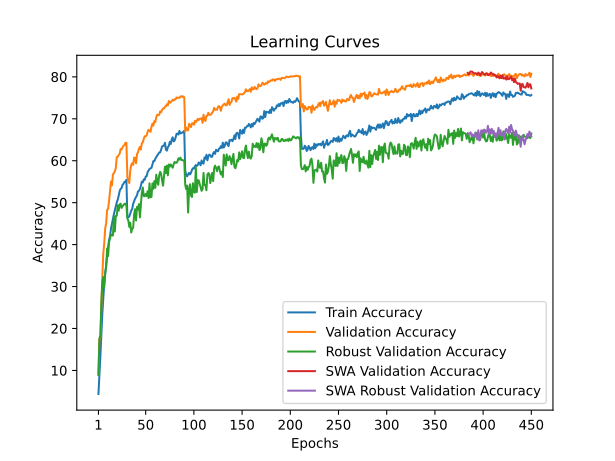

The data file committed next to this chart (first rows):
train_accuracy; train_loss; valid_accuracy; valid_loss; valid_accuracy_robust; valid_accuracy_swa; valid_accuracy_robust_swa
4,3860; 4,4206; 9,1600; 4,0706; 8,9172; 9,1600; 8,9172
8,7640; 4,1650; 17,4500; 3,7250; 17,6000; 17,4500; 17,6000
13,3780; 3,9354; 17,8800; 3,7684; 18,2759; 17,8800; 18,2759
18,5900; 3,7068; 25,4600; 3,4992; 26,0897; 25,4600; 26,0897
23,4080; 3,5055; 32,0500; 3,2142; 30,9931; 32,0500; 30,9931
27,0300; 3,3533; 37,7300; 2,9170; 32,2690; 37,7300; 32,2690
30,7100; 3,2110; 40,2800; 2,8046; 29,8621; 40,2800; 29,8621
33,0800; 3,1224; 43,8700; 2,7992; 33,4207; 43,8700; 33,4207
35,1120; 3,0475; 45,0600; 2,8050; 34,5793; 45,0600; 34,5793
37,3440; 2,9611; 48,2500; 2,5732; 39,0966; 48,2500; 39,0966
39,3120; 2,8903; 48,5600; 2,5862; 37,2276; 48,5600; 37,2276
41,0800; 2,8326; 50,3700; 2,4864; 40,5655; 50,3700; 40,5655
41,9820; 2,7949; 52,6000; 2,4162; 41,4483; 52,6000; 41,4483
43,7860; 2,7366; 55,0600; 2,3631; 42,3793; 55,0600; 42,3793
44,9560; 2,6896; 54,1100; 2,4111; 42,3310; 54,1100; 42,3310
46,0180; 2,6541; 56,7100; 2,3123; 42,1448; 56,7100; 42,1448
47,2320; 2,6089; 57,0300; 2,2610; 46,7241; 57,0300; 46,7241
48,1820; 2,5659; 57,5000; 2,3197; 43,1172; 57,5000; 43,1172
49,0060; 2,5517; 58,2100; 2,2643; 46,8483; 58,2100; 46,8483
50,0500; 2,5067; 60,8500; 2,1578; 46,8759; 60,8500; 46,8759
50,7000; 2,4820; 60,9100; 2,1730; 49,3931; 60,9100; 49,3931
51,6320; 2,4505; 61,3800; 2,1601; 48,0690; 61,3800; 48,0690
52,7760; 2,4079; 61,6600; 2,1529; 49,5655; 61,6600; 49,5655
53,3040; 2,3983; 62,7700; 2,1169; 49,7655; 62,7700; 49,7655
53,4840; 2,3843; 62,6700; 2,1026; 48,7448; 62,6700; 48,7448
54,2660; 2,3618; 63,2200; 2,0881; 49,1655; 63,2200; 49,1655
54,4940; 2,3523; 63,5600; 2,0714; 49,4207; 63,5600; 49,4207
54,9720; 2,3304; 63,7200; 2,0737; 49,7310; 63,7200; 49,7310
54,9400; 2,3331; 64,2500; 2,0614; 49,7379; 64,2500; 49,7379
55,4400; 2,3215; 64,2900; 2,0656; 49,3103; 64,2900; 49,3103
46,6080; 2,6236; 56,0700; 2,3964; 46,2000; 56,0700; 46,2000
46,5120; 2,6307; 55,1600; 2,3776; 45,7586; 55,1600; 45,7586
46,6900; 2,6249; 54,6800; 2,3610; 44,2207; 54,6800; 44,2207
47,4080; 2,5993; 57,6700; 2,3148; 45,2069; 57,6700; 45,2069
48,0960; 2,5710; 58,9500; 2,2681; 42,8897; 58,9500; 42,8897
48,5000; 2,5551; 59,4100; 2,3030; 43,7724; 59,4100; 43,7724
49,7140; 2,5174; 59,0100; 2,2390; 43,9931; 59,0100; 43,9931
50,3220; 2,4949; 60,7400; 2,2374; 47,2069; 60,7400; 47,2069
50,9500; 2,4681; 60,6900; 2,2031; 48,4345; 60,6900; 48,4345
51,3580; 2,4587; 59,3700; 2,2386; 45,7517; 59,3700; 45,7517
51,7620; 2,4431; 61,5700; 2,1726; 49,0000; 61,5700; 49,0000
52,6800; 2,4096; 61,9800; 2,1633; 48,3586; 61,9800; 48,3586
52,8160; 2,4082; 62,8500; 2,1101; 49,6552; 62,8500; 49,6552
53,2420; 2,3867; 63,2900; 2,1161; 46,4828; 63,2900; 46,4828
54,0180; 2,3677; 62,6600; 2,1172; 49,6552; 62,6600; 49,6552
55,0060; 2,3296; 64,1700; 2,0582; 52,4069; 64,1700; 52,4069
54,8280; 2,3315; 64,3700; 2,0704; 53,6000; 64,3700; 53,6000
55,5480; 2,3078; 65,1900; 2,0258; 51,5655; 65,1900; 51,5655
55,4360; 2,3039; 65,8300; 2,0206; 51,5241; 65,8300; 51,5241
56,2180; 2,2885; 65,8400; 2,0244; 52,0828; 65,8400; 52,0828
56,3080; 2,2770; 66,0000; 2,0234; 51,5793; 66,0000; 51,5793
57,2800; 2,2452; 66,9100; 1,9633; 52,7172; 66,9100; 52,7172
57,6620; 2,2356; 67,3700; 1,9545; 51,0966; 67,3700; 51,0966
58,0360; 2,2136; 67,0900; 2,0144; 54,6000; 67,0900; 54,6000
58,1940; 2,2093; 66,8700; 1,9645; 51,2828; 66,8700; 51,2828
58,2820; 2,2058; 68,0600; 1,9382; 51,3655; 68,0600; 51,3655
59,0740; 2,1794; 68,8600; 1,9212; 54,5793; 68,8600; 54,5793
59,9260; 2,1522; 68,3700; 1,9296; 53,3034; 68,3700; 53,3034
59,9160; 2,1472; 69,4500; 1,8697; 55,1379; 69,4500; 55,1379
60,4660; 2,1323; 69,2100; 1,8543; 53,5448; 69,2100; 53,5448
... 390 more rows
